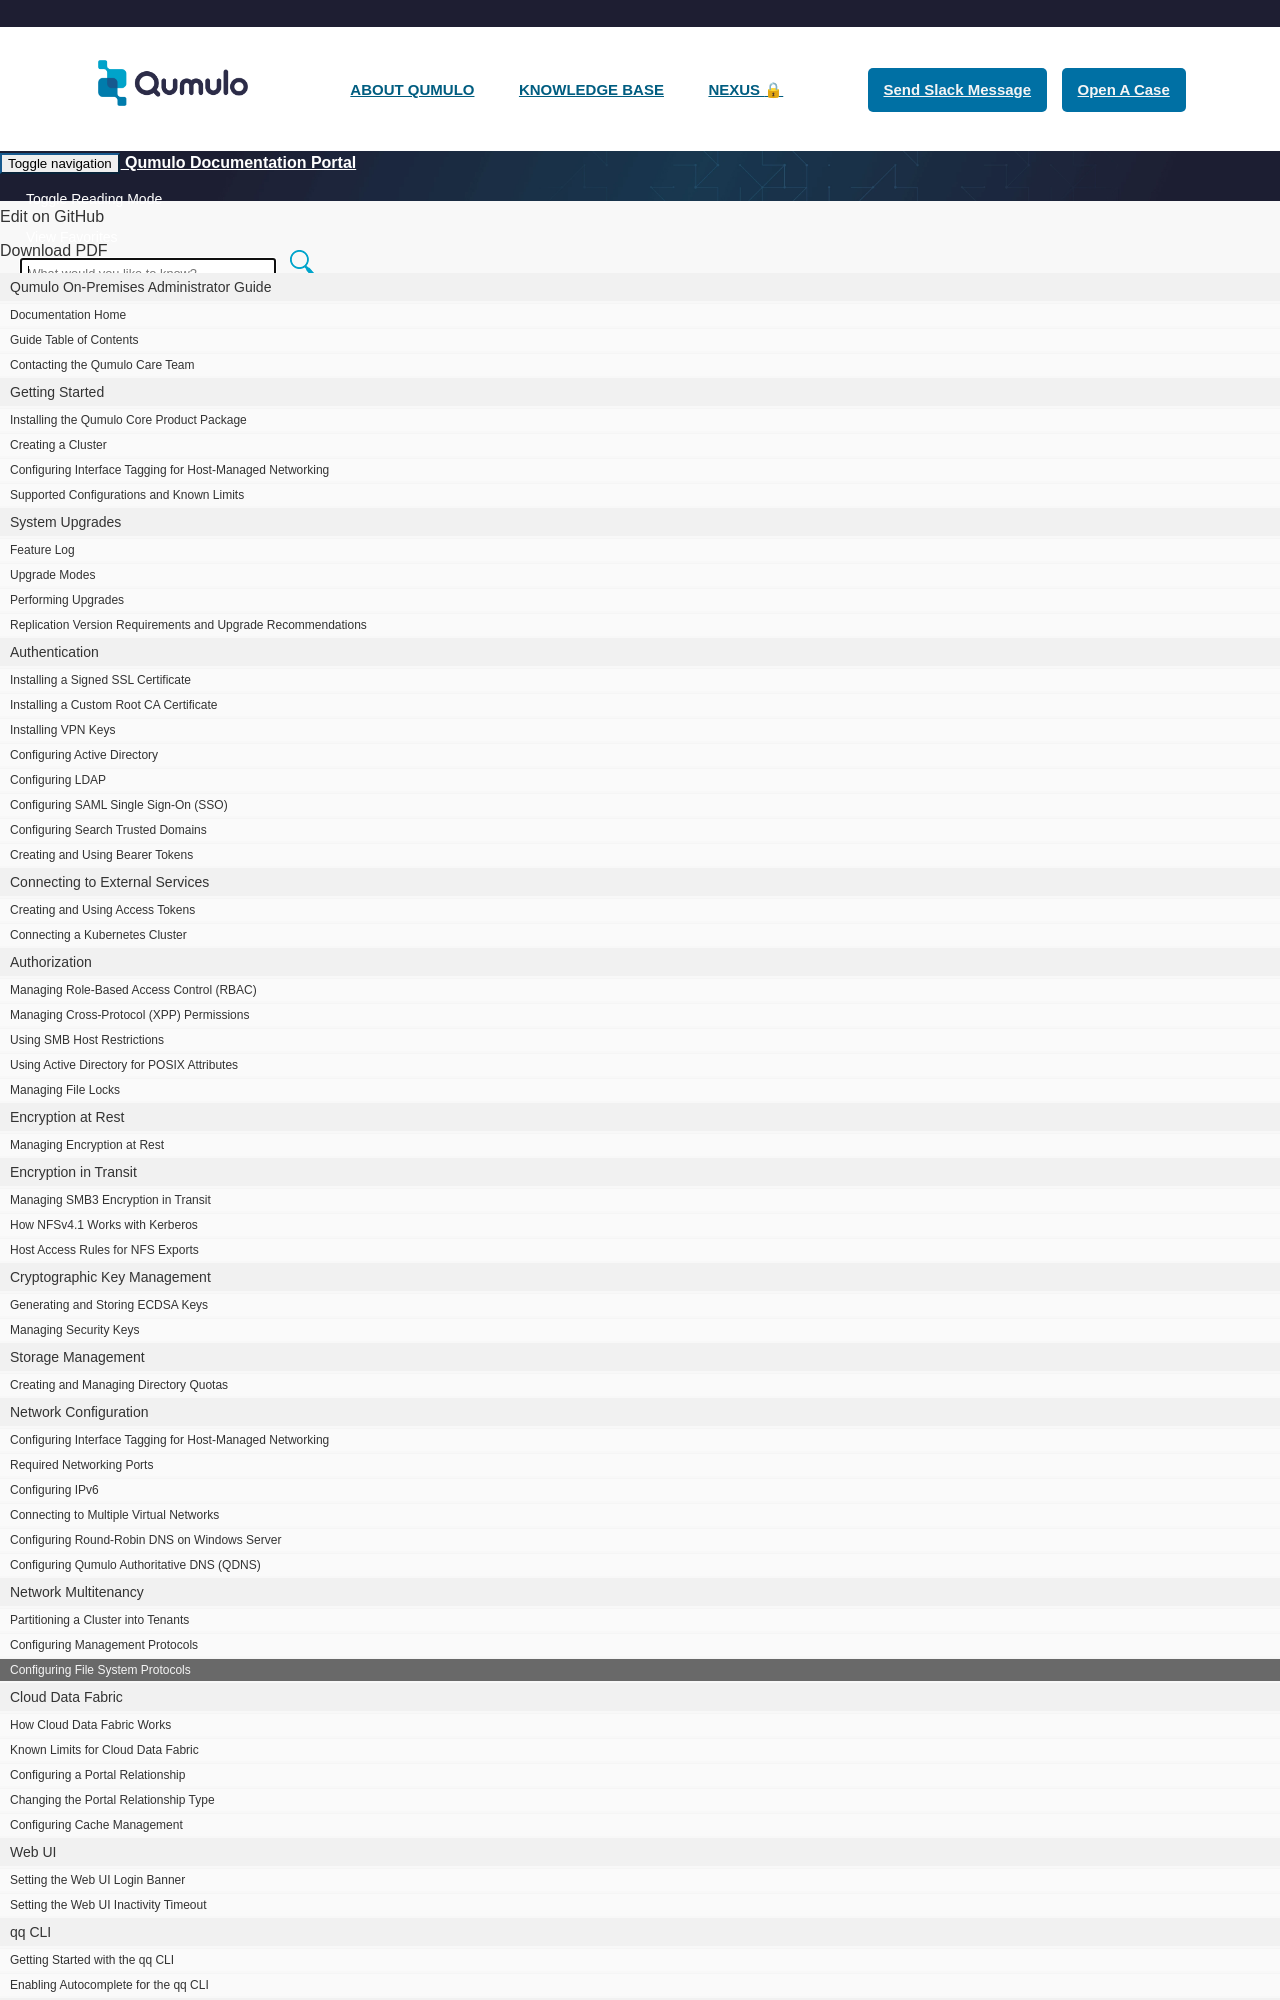

repository: Qumulo/docs · page: administrator-guide/network-multitenancy/configuring-file-system-protocols.html · generator: jekyll

---
title: "Configuring File System Protocols on a Tenant"
summary: "This section describes how to configure file system protocols for each tenant on a Qumulo cluster."
permalink: /administrator-guide/network-multitenancy/configuring-file-system-protocols.html
sidebar: administrator_guide_sidebar
varMustSpecifyTenantID: When multiple tenants exist on a cluster, you must specify the tenant ID.
---

After you [create tenants](partitioning-cluster-into-tenants.html) on your Qumulo cluster, you can manage access for clients that connect to the cluster from the tenant's network by enabling or disabling file system protocols, or configuring file system protocols specifically for each tenant.

## Prerequisites
To configure file system protocols, your user must have membership in a Qumulo role with the following privileges.

* `PRIVILEGE_NFS_EXPORT_READ`: View NFS exports

* `PRIVILEGE_NFS_EXPORT_WRITE`: Create, modify, and delete NFS exports

* `PRIVILEGE_NFS_SETTINGS_READ`: View NFS settings

* `PRIVILEGE_NFS_SETTINGS_WRITE`: Modify NFS settings

* `PRIVILEGE_SMB_SHARE_READ`: View SMB shares and settings

* `PRIVILEGE_SMB_EXPORT_WRITE`: Create, modify, and delete SMB shares; modify SMB settings

* `PRIVILEGE_TENANT_READ`: View tenants

* `PRIVILEGE_TENANT_WRITE`: Modify tenants


## Enabling NFS and Configuring Settings and Exports
This section explains how to enable the NFS protocol for a tenant, the difference between global settings and settings for each tenant, and how to configure NFS exports for a tenant.

### Enabling the NFS Protocol for a Tenant
To let a tenant use NFS to access a specific set of exports, run the {% include qq.html command="multitenancy_modify_tenant" %} command, specify the tenant ID, and use the `--enable-nfs` flag.

{% include note.html content="Initially, the tenant has no exports to mount." %}

In the following example, the cluster begins to accept NFS traffic on TCP and UDP ports 111 and 2019, on all networks assigned to the tenant.

```bash
qq multitenancy_modify_tenant \
  --id 2 \
  --enable-nfs
```
